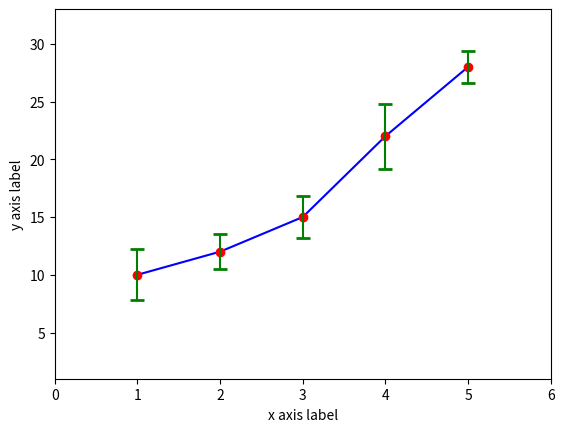
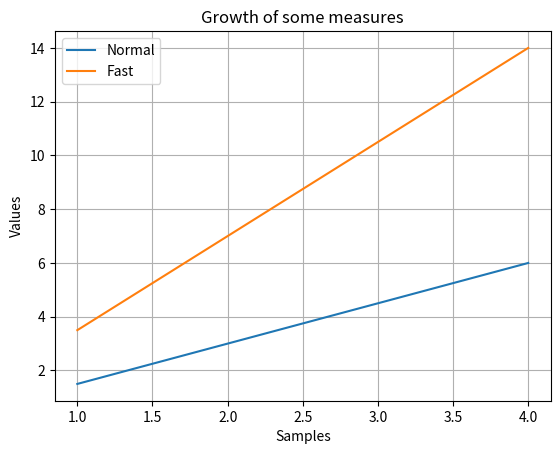
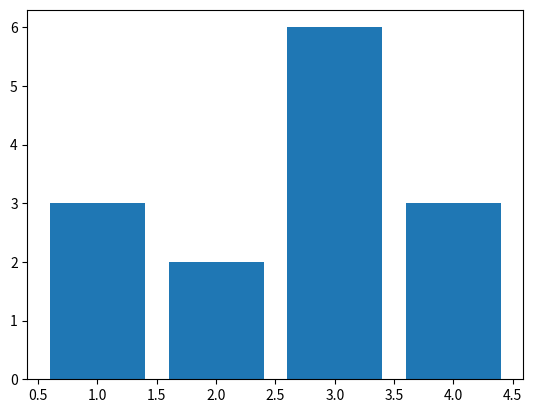
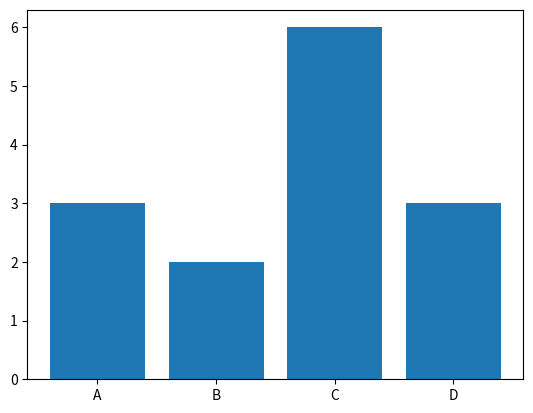

These figures' Python source, in order: (Note: this script raises an exception after producing the figures.)
# -*- coding: utf-8 -*-
"""
Created on Wed Nov 28 12:54:02 2018

@author: AmyJade
"""

#Lecture 6b - Plotting Using Matplotlib

import matplotlib.pyplot as plt
from pathlib import Path
import random
import numpy as np

x = [1, 2, 3, 4, 5]
y = [10, 12, 15, 22, 28]
errors = [2.2, 1.5, 1.8, 2.8, 1.4]

plt.clf() #Clearing previous figure(s) in window

plt.plot(x, y, 'b-', x, y, 'ro')
plt.errorbar(x, y, yerr=errors, fmt='None', ecolor='g', mew=2, capsize=5)
plt.axis([0, 6, 1, 33])
plt.ylabel('y axis label')
plt.xlabel('x axis label')
plt.show()

###

plt.clf() #Clearing previous figure
 
x = range(1, 5, 1)
plt.plot(x, [i*1.5 for i in x], label='Normal')
plt.plot(x, [i*3.5 for i in x], label='Fast')
plt.grid(True)
plt.title('Growth of some measures')
plt.xlabel('Samples'); plt.ylabel('Values')
plt.legend(loc='upper left')

homedir = str(Path.home())
plt.savefig(homedir + '/example_plot.png')

###

plt.clf() #Clearing previous figure

plt.bar([1,2,3,4], [3, 2, 6, 3])
plt.show()

###

plt.clf()

x = [1, 2, 3, 4]
y = [3, 2, 6, 3]

plt.bar(x, y)
plt.xticks(x, ('A', 'B', 'C', 'D'))
plt.show()

###

plt.clf() #Clearing previous figure

#dict = {u'Apple': 10, u'Orange':20, u'Banana':30, u'Cherry':40}

for i, key in enumerate(dict):
    plt.bar(i, dict[key])
    
plt.xticks(range(len(dict)), list(dict.keys()))
plt.yticks(list(dict.values()))
plt.show()

###
#GROUPED BAR CHARTS
plt.clf()

barwidth=0.25
mouse = [10, 12, 20, 15]
human = [11, 14, 5, 5]
bat = [3, 5, 9, 1]

mloc = range(len(mouse))
hloc = [x + barwidth for x in mloc]
bloc = [x + barwidth for x in hloc]

plt.bar(mloc, mouse, barwidth, color='r', label='mouse')
plt.bar(hloc, human, barwidth, color='b', label='human')
plt.bar(bloc, bat, barwidth, color='g', label='bat')

plt.xticks([x + barwidth for x in range(4)], ('A', 'T', 'C', 'G'))

plt.legend()
plt.show()

###
#STACKED BAR CHARTS
plt.clf()

barwidth = 0.55
x = [0, 1, 2, 3]

group_a = [10, 12, 7, 15]
group_b = [11, 14, 5, 25]

plt.bar(x, group_a, barwidth, color='r', label='group a')
plt.bar(x, group_b, barwidth, bottom=group_a, color='b', label = 'group b')

plt.xticks(x, ('1', '2', '3', '4'))
plt.ylabel('attendees')
plt.xlabel('activities')

plt.legend()
plt.show()

###
#ERROR BARS AND BAR CHARTS
plt.clf()

barwidth = 0.6
x = [0, 1, 2, 3]

amean = [10, 12, 7, 15]
bmean = [11, 14, 5, 25]

aerrors = [2.2, 1.5, 1.8, 2.8]
berrors = [1.2, 0.5, 0.8, 1.8]

plt.bar(x, amean, barwidth, color='g', label='group a', yerr=aerrors, ecolor='r', capsize=4)
plt.bar(x, bmean, barwidth, bottom=amean, color='y', label = 'group b', yerr=berrors, ecolor='b', capsize=4)

plt.xticks(x, ('1', '2', '3', '4'))
plt.ylabel('attendees')
plt.xlabel('activities')

plt.legend()
plt.show()


###
#PIE CHARTS
plt.clf()

labels = ['Muhammed', 'Lisa', 'James', 'Mary']
sizes = [15, 8, 35, 10]
explode = (0.1, 0.3, 0, 0)
colors = ('r', 'b', 'g', 'c')

#plt.pie(sizes, explode=explode, labels=labels, autopct='%1.1f%%', shadow=True, startangle=90, colors=colors)

#plt.axis('equal')
#plt.show()


###
#NESTED PIE CHARTS
plt.clf()

labels = ['Muhammed', 'Lisa', 'James']
sizes = [[60, 30], [50, 50], [30,10]]

sizes_sums = []
for i in range(len(sizes)):
    sizes_sums.append(sizes[i][0] + sizes[i][1])
    
sizes_flatten = []
for pair in sizes:
    for item in pair:
        sizes_flatten.append(item)

cmap = plt.get_cmap('tab20c')

outer_colours = cmap([0, 4, 8])
inner_colours = cmap([2, 3, 6, 7, 9, 10])

#plt.pie(sizes_sums, radius=1, labels=labels, wedgeprops=dict(width=0.3, edgecolor='w'), colors=outer_colours)

#plt.pie(sizes_flatten, radius=0.7, wedgeprops=dict(width=0.3, edgecolor='w'), colors=inner_colours)

#plt.axis('equal')
#plt.show()


###
#SCATTER PLOTS
    #Used to identify and show potential associations
plt.clf()

x = []; y=[]; r=[]

for i in range(50):
    x.append(random.uniform(0.0,1.0))
    y.append(random.uniform(0.0, 1.0))
    r.append(random.uniform(1,50)**2)
    
plt.scatter(x, y, marker='h', s=r, c='r', alpha=0.5) #Marker 'h' is hexagon
plt.show()
    
### 
#HISTOGRAM
    #Graphical display of frequencies
    #Categories are called bins
    
plt.clf() #Clearing previous figure

x = [21, 22, 23, 4, 5, 6, 77, 8, 9, 10, 31, 32, 33, 35, 49, 18, 50, 100]
bins = 5

plt.hist(x, bins, facecolor='g')
plt.show()


plt.clf()

np.random.seed(144)
d = np.random.laplace(loc=0, scale=1, size=500)

plt.hist(x=d, bins='auto', color='b', rwidth=0.85)

plt.grid(axis='y', alpha=0.75)
plt.xlabel('value'); plt.ylabel('frequency')
plt.title('Plotting Laplace($\mu,b$) Distribution')
plt.text(2, 50, r'$\mu=0, b=1$')
plt.show()

#Multiple Data in Histograms
plt.clf() #Clearing previous figure

d1 = np.random.normal(0, 0.8, 1000)
d2 = np.random.normal(-2, 1, 1000)
d3 = np.random.normal(3, 2, 1000)

#kwargs = dict(histtype='stepfilled', density=True, bins=40)
#histtype - 'bar', 'barstacked', 'step', 'stepfilled'

plt.hist(d1, **kwargs)
plt.hist(d2, **kwargs)
plt.hist(d3, **kwargs)

plt.show()

###
#TEXT AND ANNOTATIONS

random.seed(156)
x = []; y=[]; p=42

for i in range(50):
    x.append(random.uniform(0.0, 1.0))
    y.append(random.uniform(0.0, 1.0))
    
kwargs = dict(facecolor='black', width=1, shrink=0.05)
plt.annotate('the answer', xy=(x[p], y[p]), fonrsize='large', xytext=(0.1, 0.3), arrowprops = kwargs)

plt.scatter(x, y, s=10, c='b')
plt.show()
